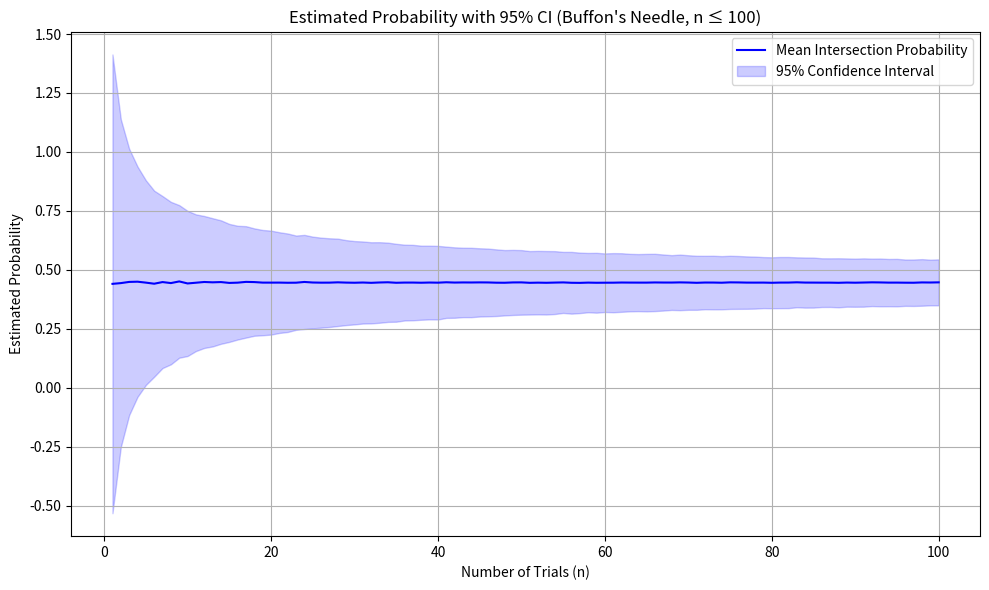

This figure's Python source: (Note: this script raises an exception after producing the figure.)
import numpy as np
from scipy.stats import norm
import matplotlib.pyplot as plt
# For n from 1 to 100, simulate many experiments and track the probability over trials
def buffons_needle_probability_with_ci(b=0.7, s=1.0, max_trials=100, repetitions=10000, confidence=0.95):
    from scipy.stats import norm

    z = norm.ppf(0.5 + confidence / 2)  # z-value for 95% CI
    trial_range = np.arange(1, max_trials + 1)
    
    # Store mean probabilities and confidence intervals
    mean_probs = []
    lower_bounds = []
    upper_bounds = []

    for n in trial_range:
        probs = []
        for _ in range(repetitions):
            d = np.random.uniform(0, s / 2, n)
            theta = np.random.uniform(0, np.pi / 2, n)
            intersects = (b / 2) * np.sin(theta) >= d
            P = np.mean(intersects)
            probs.append(P)

        mean_P = np.mean(probs)
        std_P = np.std(probs)
        margin = z * std_P

        mean_probs.append(mean_P)
        lower_bounds.append(mean_P - margin)
        upper_bounds.append(mean_P + margin)

    return trial_range, mean_probs, lower_bounds, upper_bounds

# Run the function
trial_range, mean_probs, lower_bounds, upper_bounds = buffons_needle_probability_with_ci()

# Plotting the probabilities with confidence intervals
plt.figure(figsize=(10, 6))
plt.plot(trial_range, mean_probs, label="Mean Intersection Probability", color="blue")
plt.fill_between(trial_range, lower_bounds, upper_bounds, color='blue', alpha=0.2, label="95% Confidence Interval")
plt.xlabel("Number of Trials (n)")
plt.ylabel("Estimated Probability")
plt.title("Estimated Probability with 95% CI (Buffon's Needle, n ≤ 100)")
plt.legend()
plt.grid(True)
plt.tight_layout()
plt.savefig('../output/task1_c.png')
plt.show()
